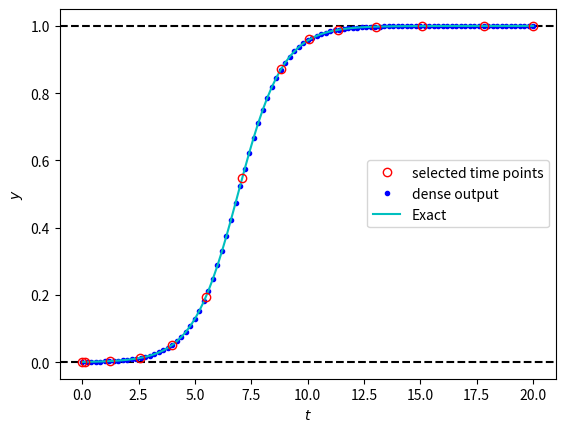

Recreate this plot in Python.
import numpy as np
from scipy.integrate import solve_ivp
import matplotlib.pyplot as plt

# dy/dt=f(t, y)の定義
def f_logistic(t, y):
    return y * (1.0 - y)  # ロジスティック方程式

# 厳密解
def logistic_func(y0, t):
    return y0 / (y0 + (1-y0) * np.exp(-t))

# グラフ作成
def plot(t_sparse, y_sparse, t_dense, y_dense, y_exact):
    fig, ax = plt.subplots()
    ax.plot(t_sparse, y_sparse, 'o', zorder=2, color='r', markerfacecolor='None', label="selected time points")
    ax.plot(t_dense, y_dense, '.', zorder=1, color='b', label="dense output")
    ax.plot(t_dense, y_exact, '-', zorder=1.5, color='c', label="Exact")
    ax.axhline(y=0, color='k', linestyle='dashed', zorder=0)  # 横線
    ax.axhline(y=1, color='k', linestyle='dashed', zorder=0)  # 横線
    ax.set_xlabel(r'$t$')  # xラベル（LaTeX表記）
    ax.set_ylabel(r'$y$')  # yラベル（LaTeX表記）
    ax.legend()  # 凡例
    fig.savefig("logistic.pdf")  # ファイルに保存

def main():
    y0 = np.array([1e-3,], dtype=float)  # 初期値（1成分のNumPy配列）
    t_start = 0  # 初期時刻
    t_end = 20.0  # 最終時刻

    # 常微分方程式を解く
    sol = solve_ivp(f_logistic, (t_start, t_end), y0, dense_output=True)  # (*1)
    print(sol.message)  # ソルバーのメッセージを表示
    print("sol.t.shape =", sol.t.shape)  # (n_points,)
    print("sol.y.shape =", sol.y.shape)  # (1, n_points)

    # グラフ描画用のデータ（dense output）
    nt = 101
    t = np.linspace(t_start, t_end, nt)  # 時刻tの等間隔メッシュを生成 (*2)
    y = sol.sol(t)  # メッシュ点上の時刻tにおけるy(t)の値を取得 (*3)
    print("t.shape =", t.shape)  # (nt,)
    print("y.shape =", y.shape)  # (1, nt)

    # グラフ作成
    plot(sol.t, sol.y[0], t, y[0], logistic_func(y0, t))

if __name__ == '__main__':
    main()
